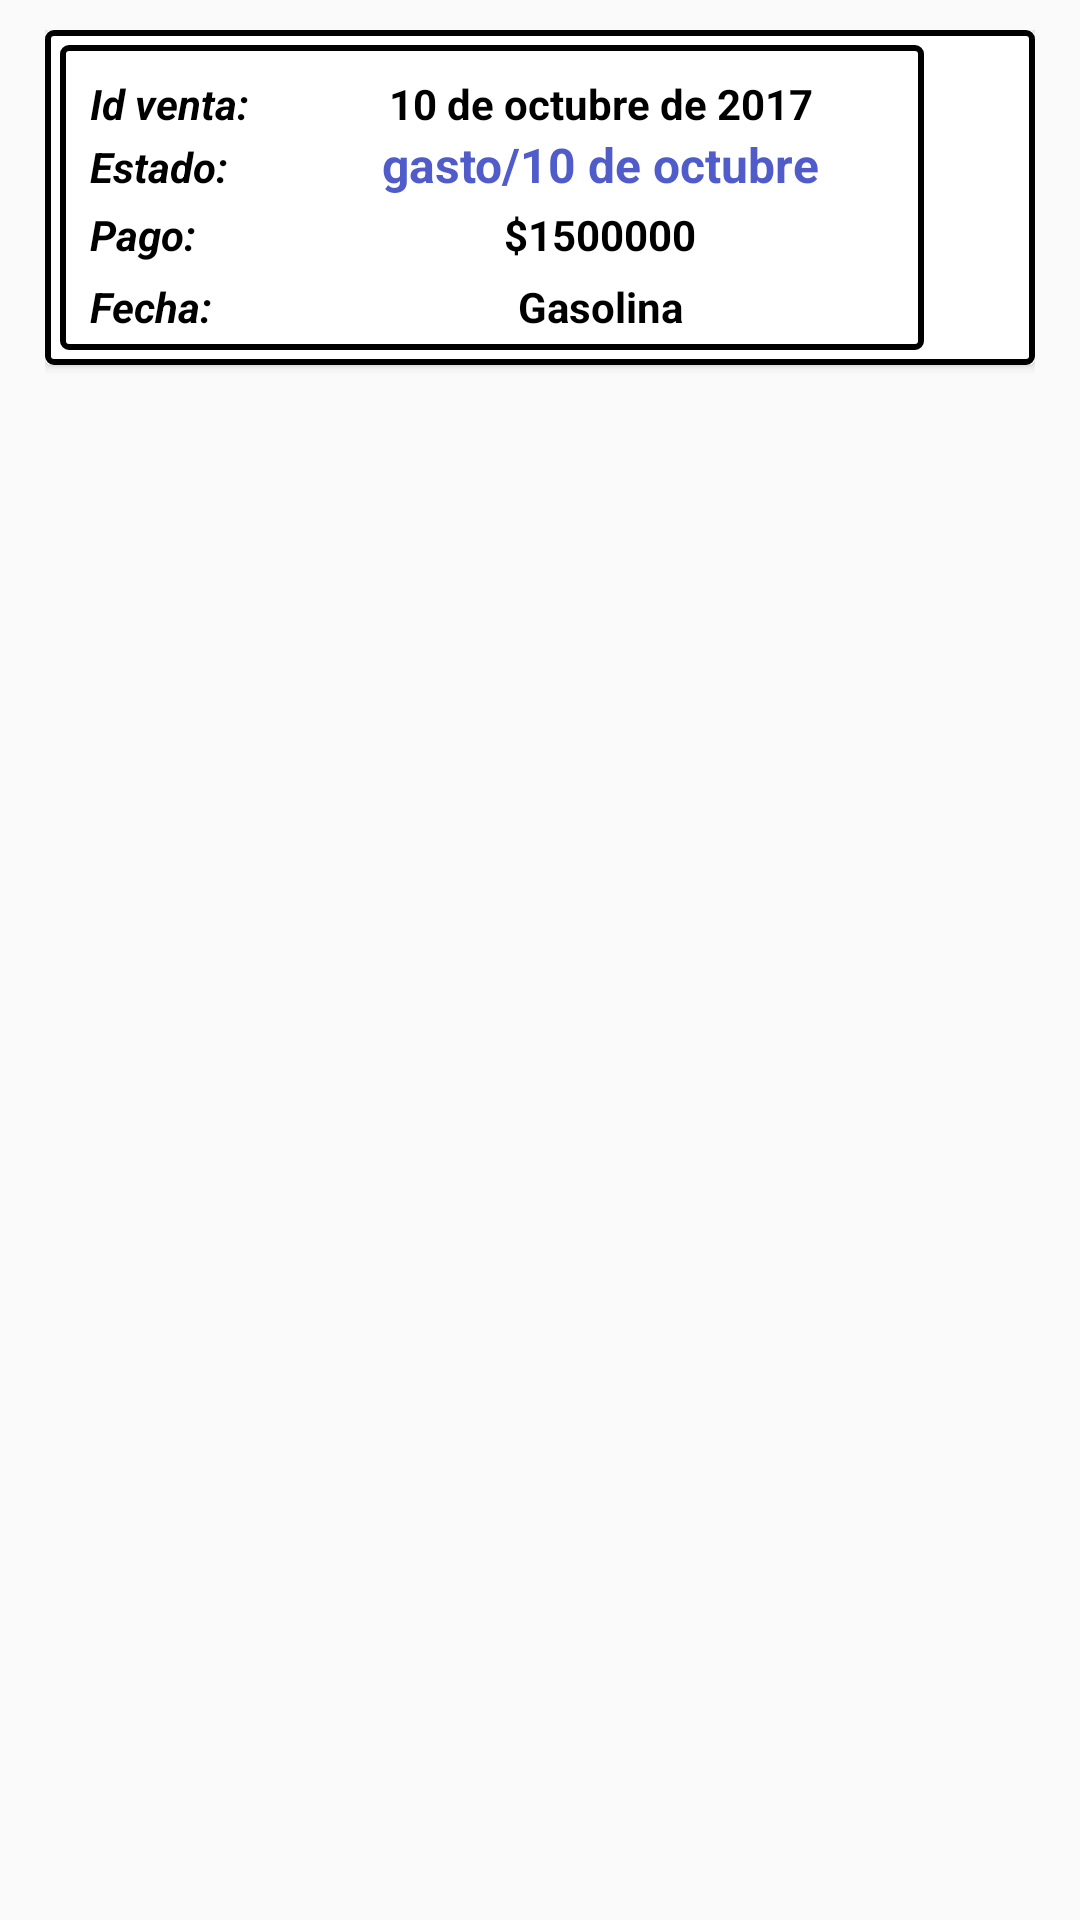

Layout XML and referenced resources for this Android screen:
<!-- AndroidManifest.xml: application theme AppTheme -->
<!-- res/layout/cardview_abonos.xml -->
<?xml version="1.0" encoding="utf-8"?>
<RelativeLayout
    xmlns:android="http://schemas.android.com/apk/res/android"
    android:layout_width="wrap_content"
    android:layout_height="wrap_content"
    xmlns:card_view="http://schemas.android.com/apk/res-auto"
    xmlns:app="http://schemas.android.com/apk/res-auto"
    android:paddingRight="15sp"
    android:paddingLeft="15sp"
    android:paddingTop="10sp">

    <android.support.v7.widget.CardView xmlns:android="http://schemas.android.com/apk/res/android"
        android:layout_width="match_parent"
        android:layout_height="wrap_content"
        card_view:cardBackgroundColor="@color/blanco"
        android:id="@+id/cardViewVistaAbonos"
        >

        <LinearLayout
            android:layout_width="match_parent"
            android:layout_height="match_parent"
            android:paddingTop="5dp"
            android:paddingBottom="5dp"
            android:paddingLeft="5dp"
            android:paddingRight="5dp"
            android:orientation="horizontal"
            android:background="@drawable/edittext"
            android:id="@+id/linearCardViewGroup">

            <LinearLayout
                android:layout_width="match_parent"
                android:layout_height="match_parent"
                android:orientation="vertical"
                android:background="@drawable/edittext"
                android:layout_weight="1"
                android:gravity="center"
                android:id="@+id/linearCardViewGroupInfo"
                >

                <LinearLayout
                    android:layout_width="match_parent"
                    android:layout_height="wrap_content"
                    android:paddingTop="5dp"
                    android:layout_marginTop="5dp"
                    android:orientation="horizontal">

                    <TextView
                        android:layout_width="match_parent"
                        android:layout_height="wrap_content"
                        android:layout_weight="3"
                        android:textStyle="bold|italic"
                        android:text="Id venta: "
                        android:layout_marginLeft="10dp"
                        android:textColor="@color/negro"
                        />

                    <TextView
                        android:layout_width="match_parent"
                        android:layout_height="wrap_content"
                        android:layout_weight="1"
                        android:text="10 de octubre de 2017"
                        android:maxWidth="280dp"
                        android:gravity="center"
                        android:textColor="@color/negro"
                        android:textStyle="bold"
                        android:id="@+id/txtIdVenta_CardViewAbonos"/>

                </LinearLayout>


                <LinearLayout
                    android:layout_width="match_parent"
                    android:layout_height="wrap_content"
                    android:layout_marginBottom="3dp"
                    android:orientation="horizontal">

                    <TextView
                        android:layout_width="match_parent"
                        android:layout_height="wrap_content"
                        android:layout_weight="3"
                        android:text="Estado: "
                        android:layout_marginLeft="10dp"
                        android:textStyle="bold|italic"
                        android:textColor="@color/negro"
                        />

                    <TextView
                        android:layout_width="match_parent"
                        android:layout_height="wrap_content"
                        android:layout_weight="1"
                        android:text="gasto/10 de octubre"
                        android:maxWidth="280dp"
                        android:textSize="16dp"
                        android:gravity="center"
                        android:textColor="@color/azul"
                        android:textStyle="bold"
                        android:id="@+id/txtEstado_CardViewAbonos"/>

                </LinearLayout>


                <LinearLayout
                    android:layout_width="match_parent"
                    android:layout_height="wrap_content"
                    android:paddingBottom="5dp"
                    android:orientation="horizontal">

                    <TextView
                        android:layout_width="match_parent"
                        android:layout_height="wrap_content"
                        android:layout_weight="3"
                        android:text="Pago: "
                        android:textStyle="bold|italic"
                        android:layout_marginLeft="10dp"
                        android:textColor="@color/negro"
                        />

                    <TextView
                        android:layout_width="match_parent"
                        android:layout_height="wrap_content"
                        android:layout_weight="1"
                        android:text="$1500000"
                        android:maxWidth="280dp"
                        android:gravity="center"
                        android:textColor="@color/negro"
                        android:textStyle="bold"
                        android:id="@+id/txtPago_CardViewAbonos"/>

                </LinearLayout>

                <LinearLayout
                    android:layout_width="match_parent"
                    android:layout_height="wrap_content"
                    android:paddingBottom="5dp"
                    android:orientation="horizontal">

                    <TextView
                        android:layout_width="match_parent"
                        android:layout_height="wrap_content"
                        android:layout_weight="3"
                        android:text="Fecha: "
                        android:textStyle="bold|italic"
                        android:layout_marginLeft="10dp"
                        android:textColor="@color/negro"
                        />

                    <TextView
                        android:layout_width="match_parent"
                        android:layout_height="wrap_content"
                        android:layout_weight="1"
                        android:text="Gasolina"
                        android:maxWidth="280dp"
                        android:gravity="center"
                        android:textColor="@color/negro"
                        android:textStyle="bold"
                        android:id="@+id/txtFecha_cardviewAbonos"/>

                </LinearLayout>


            </LinearLayout>

            <LinearLayout
                android:layout_width="match_parent"
                android:layout_height="match_parent"
                android:layout_weight="9"
                android:orientation="horizontal">

                <TextView
                    android:id="@+id/txtOptionMenuVistaAbonos"
                    android:layout_width="match_parent"
                    android:layout_height="wrap_content"
                    android:background="@drawable/menu"
                    android:textColor="@color/rojo_oscuro"
                    android:gravity="center"
                    android:layout_gravity="center"
                    android:textSize="20dp"
                    android:paddingLeft="10dp"
                    android:paddingRight="20dp"
                    android:textAppearance="?textAppearanceLargePopupMenu"
                    />

            </LinearLayout>


        </LinearLayout>


    </android.support.v7.widget.CardView>


</RelativeLayout>
<!-- resources referenced by this layout -->
<resources>
  <color name="azul">#4f5cca</color>
  <color name="blanco">#FFFFFF</color>
  <color name="negro">#000000</color>
  <color name="rojo_oscuro">#d11f1f</color>
  <!-- drawable edittext (drawable) -->
  <?xml version="1.0" encoding="utf-8"?>
  <selector xmlns:android="http://schemas.android.com/apk/res/android" >
      <item >
          <shape android:shape="rectangle"  >
              <corners android:radius="2dip" />
              <stroke android:width="2dip" android:color="@color/negro" />
              <gradient android:angle="-90" android:startColor="@color/blanco" android:endColor="@color/blanco"  />
          </shape>
      </item>
  </selector>
  <style name="AppTheme" parent="Theme.AppCompat.Light.NoActionBar">
          
          <item name="colorPrimary">@color/colorPrimary</item>
          <item name="colorPrimaryDark">@color/colorPrimaryDark</item>
          <item name="colorAccent">@color/colorAccent</item>
      </style>
  <color name="colorPrimary">#3F51B5</color>
  <color name="colorPrimaryDark">#303F9F</color>
  <color name="colorAccent">#3F51B5</color>
</resources>
